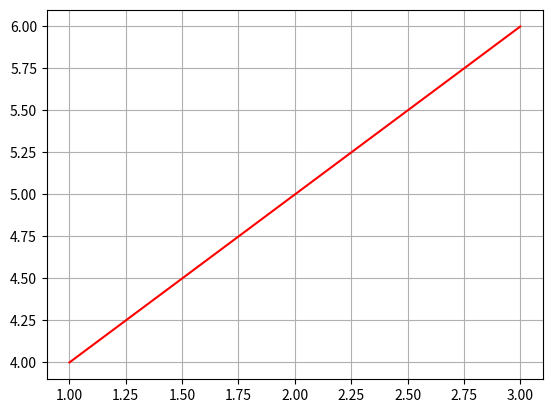

Write the Python code that produced this figure.

import matplotlib.pyplot as plt


# label x-axis, y-axis and set axis title
def label_xy(ax, x_label_str, y_label_str):
    ax.set_xlabel(x_label_str, fontsize=9)
    ax.set_ylabel(y_label_str, fontsize=9)


# label x-axis, y-axis and set axis title
def label_xyt(ax, x_label_str, y_label_str, title_str):
    ax.set_xlabel(x_label_str, fontsize=9)
    ax.set_ylabel(y_label_str, fontsize=9)
    ax.set_title(title_str, fontsize=9)


# draw a horizontal line at:
def lineat(ax, y, *args, **kwargs):
    xlim = ax.get_xlim()
    ax.plot(xlim, [y, y], *args, **kwargs)
    ax.set_xlim(xlim)


# draw a vertical line at:
def vlineat(ax, x, *args, **kwargs):
    ylim = ax.get_ylim()
    ax.plot([x, x], ylim, *args, **kwargs)
    ax.set_ylim(ylim)


def figure():
    fig, ax1 = plt.subplots()
    ax1.grid(True, which='both')
    fig.show()
    return fig, ax1


def fplothg(x, y, *args, **kwargs):
    fig, ax1 = plt.subplots()
    ax1.plot(x, y, *args, **kwargs)
    ax1.grid(True, which='both')
    fig.show()
    return fig, ax1


def fplotyyhg(x, y, ylinespec, y2, y2linespec):
    fig, ax1 = plt.subplots()
    ax2 = ax1.twinx()
    ax1.plot(x, y, ylinespec)
    ax2.plot(x, y2, y2linespec)
    ax1.grid(True)
    # ax2.grid(True)
    fig.show()
    return fig, ax1, ax2


if __name__ == '__main__':
    fig, ax = fplothg([1, 2, 3], [4, 5, 6], 'r-')
